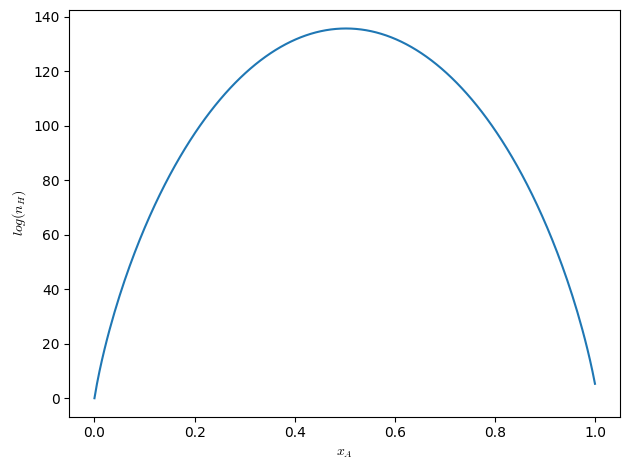

Recreate this plot in Python. (Note: this script raises an exception after producing the figure.)
#!/usr/local/bin/python3.6
import numpy as np
import matplotlib.pyplot as plt
import matplotlib.animation as animation
import math
import matplotlib as mpl

mpl.rcParams['mathtext.fontset'] = 'cm'
mpl.rcParams['font.serif'] = 'CMU Serif'
mpl.rcParams['font.family'] = 'serif'

def logNFac(n):
    return sum([math.log(i + 1) for i in range(n)])

N = 10
M = 20
numParticles = N * M
numA = range(numParticles)
numB = [numParticles - a for a in numA]
logNumHamiltonians = [logNFac(numParticles) - logNFac(numA[i]) - logNFac(numB[i]) for i in range(numParticles)]
#logNumHamiltoniansCum = [sum(logNumHamiltonians[0:i + 1]) for i in range(len(logNumHamiltonians))]
xaxis = np.linspace(0,1,numParticles)

fig, axes = plt.subplots()
plt.plot(xaxis, logNumHamiltonians)
axes.set_xlabel("$x_A$")
axes.set_ylabel("$log(n_{H})$")
fig.tight_layout()
plt.savefig("./output/numhamiltonians.pdf")
plt.show()
